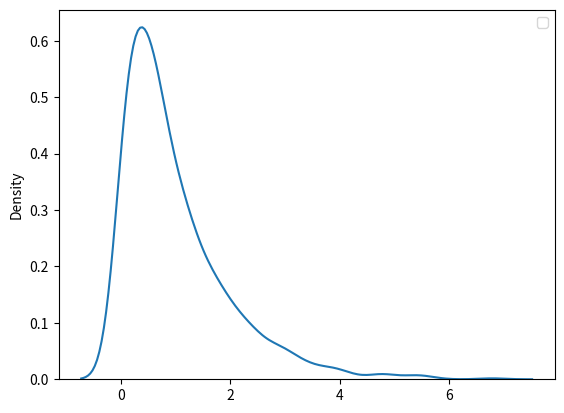

Python code for this plot:
from numpy import random
import matplotlib.pyplot as plt
import seaborn as sns   


sns.distplot(random.exponential(size = 1000), hist = False)

plt.legend()

plt.show()